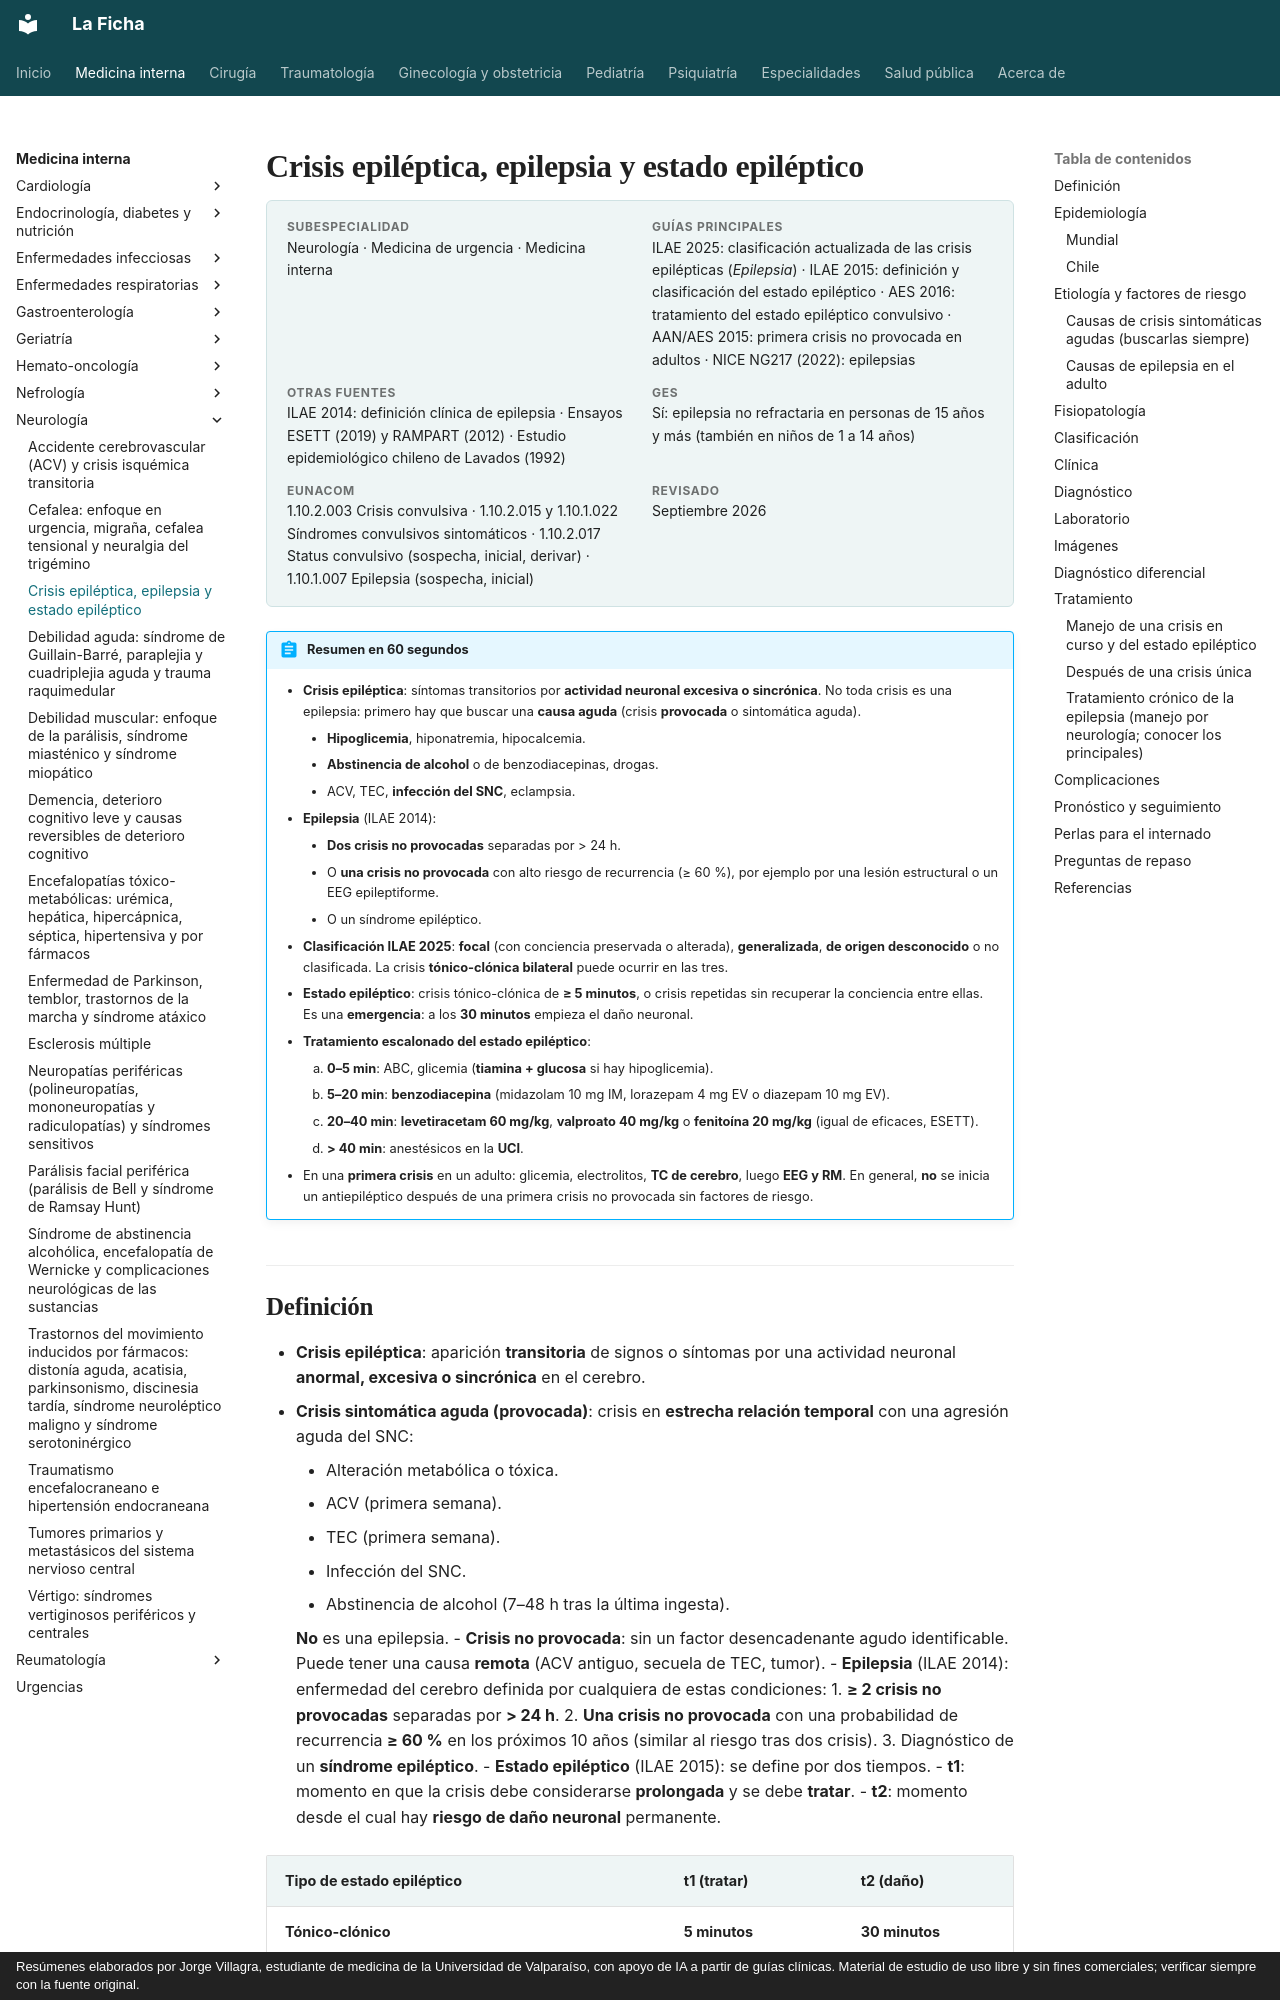

repository: jorgevillagrareyes-dotcom/Medicina-interna · page: neurologia/crisis-epileptica-y-estado-epileptico.html · generator: mkdocs · copyright: Resúmenes elaborados por Jorge Villagra, estudiante de medicina de la Universidad de Valparaíso, con apoyo de IA a partir de guías clínicas. Material de estudio de uso libre y sin fines comerciales; verificar siempre con la fuente original.

---
tags:
  - Neurología
  - GES
  - Urgencia
  - Frecuente en sala
---

# Crisis epiléptica, epilepsia y estado epiléptico

<div class="ficha" markdown>

**Subespecialidad**
Neurología · Medicina de urgencia · Medicina interna

**Guías principales**
ILAE 2025: clasificación actualizada de las crisis epilépticas (*Epilepsia*) · ILAE 2015: definición y clasificación del estado epiléptico · AES 2016: tratamiento del estado epiléptico convulsivo · AAN/AES 2015: primera crisis no provocada en adultos · NICE NG217 (2022): epilepsias

**Otras fuentes**
ILAE 2014: definición clínica de epilepsia · Ensayos ESETT (2019) y RAMPART (2012) · Estudio epidemiológico chileno de Lavados (1992)

**GES**
Sí: epilepsia no refractaria en personas de 15 años y más (también en niños de 1 a 14 años)

**EUNACOM**
1.10.2.003 Crisis convulsiva · 1.10.2.015 y 1.10.1.022 Síndromes convulsivos sintomáticos · 1.10.2.017 Status convulsivo (sospecha, inicial, derivar) · 1.10.1.007 Epilepsia (sospecha, inicial)

**Revisado**
Septiembre 2026

</div>

!!! abstract "Resumen en 60 segundos"
    - **Crisis epiléptica**: síntomas transitorios por **actividad neuronal excesiva o sincrónica**. No toda crisis es una epilepsia: primero hay que buscar una **causa aguda** (crisis **provocada** o sintomática aguda).
        - **Hipoglicemia**, hiponatremia, hipocalcemia.
        - **Abstinencia de alcohol** o de benzodiacepinas, drogas.
        - ACV, TEC, **infección del SNC**, eclampsia.
    - **Epilepsia** (ILAE 2014):
        - **Dos crisis no provocadas** separadas por > 24 h.
        - O **una crisis no provocada** con alto riesgo de recurrencia (≥ 60 %), por ejemplo por una lesión estructural o un EEG epileptiforme.
        - O un síndrome epiléptico.
    - **Clasificación ILAE 2025**: **focal** (con conciencia preservada o alterada), **generalizada**, **de origen desconocido** o no clasificada. La crisis **tónico-clónica bilateral** puede ocurrir en las tres.
    - **Estado epiléptico**: crisis tónico-clónica de **≥ 5 minutos**, o crisis repetidas sin recuperar la conciencia entre ellas. Es una **emergencia**: a los **30 minutos** empieza el daño neuronal.
    - **Tratamiento escalonado del estado epiléptico**:
        1. **0–5 min**: ABC, glicemia (**tiamina + glucosa** si hay hipoglicemia).
        2. **5–20 min**: **benzodiacepina** (midazolam 10 mg IM, lorazepam 4 mg EV o diazepam 10 mg EV).
        3. **20–40 min**: **levetiracetam 60 mg/kg**, **valproato 40 mg/kg** o **fenitoína 20 mg/kg** (igual de eficaces, ESETT).
        4. **> 40 min**: anestésicos en la **UCI**.
    - En una **primera crisis** en un adulto: glicemia, electrolitos, **TC de cerebro**, luego **EEG y RM**. En general, **no** se inicia un antiepiléptico después de una primera crisis no provocada sin factores de riesgo.
